Image classification data set "PlantVillage_Split" (rhoust123/Plant_Disease_Classifier on GitHub). Class labels (15): pepper bell bacterial spot, pepper bell healthy, potato early blight, potato late blight, potato healthy, tomato bacterial spot, tomato early blight, tomato late blight, tomato leaf mold, tomato septoria leaf spot, tomato spider mites two spotted spider mite, tomato target spot, tomato yellow leaf curl virus, tomato mosaic virus, tomato healthy.

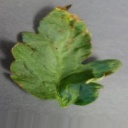
Label: tomato bacterial spot

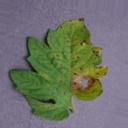
Label: tomato septoria leaf spot

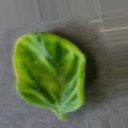
Label: tomato yellow leaf curl virus

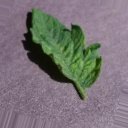
Label: tomato mosaic virus

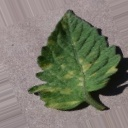
Label: tomato leaf mold

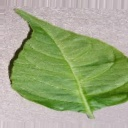
Label: pepper bell healthy
